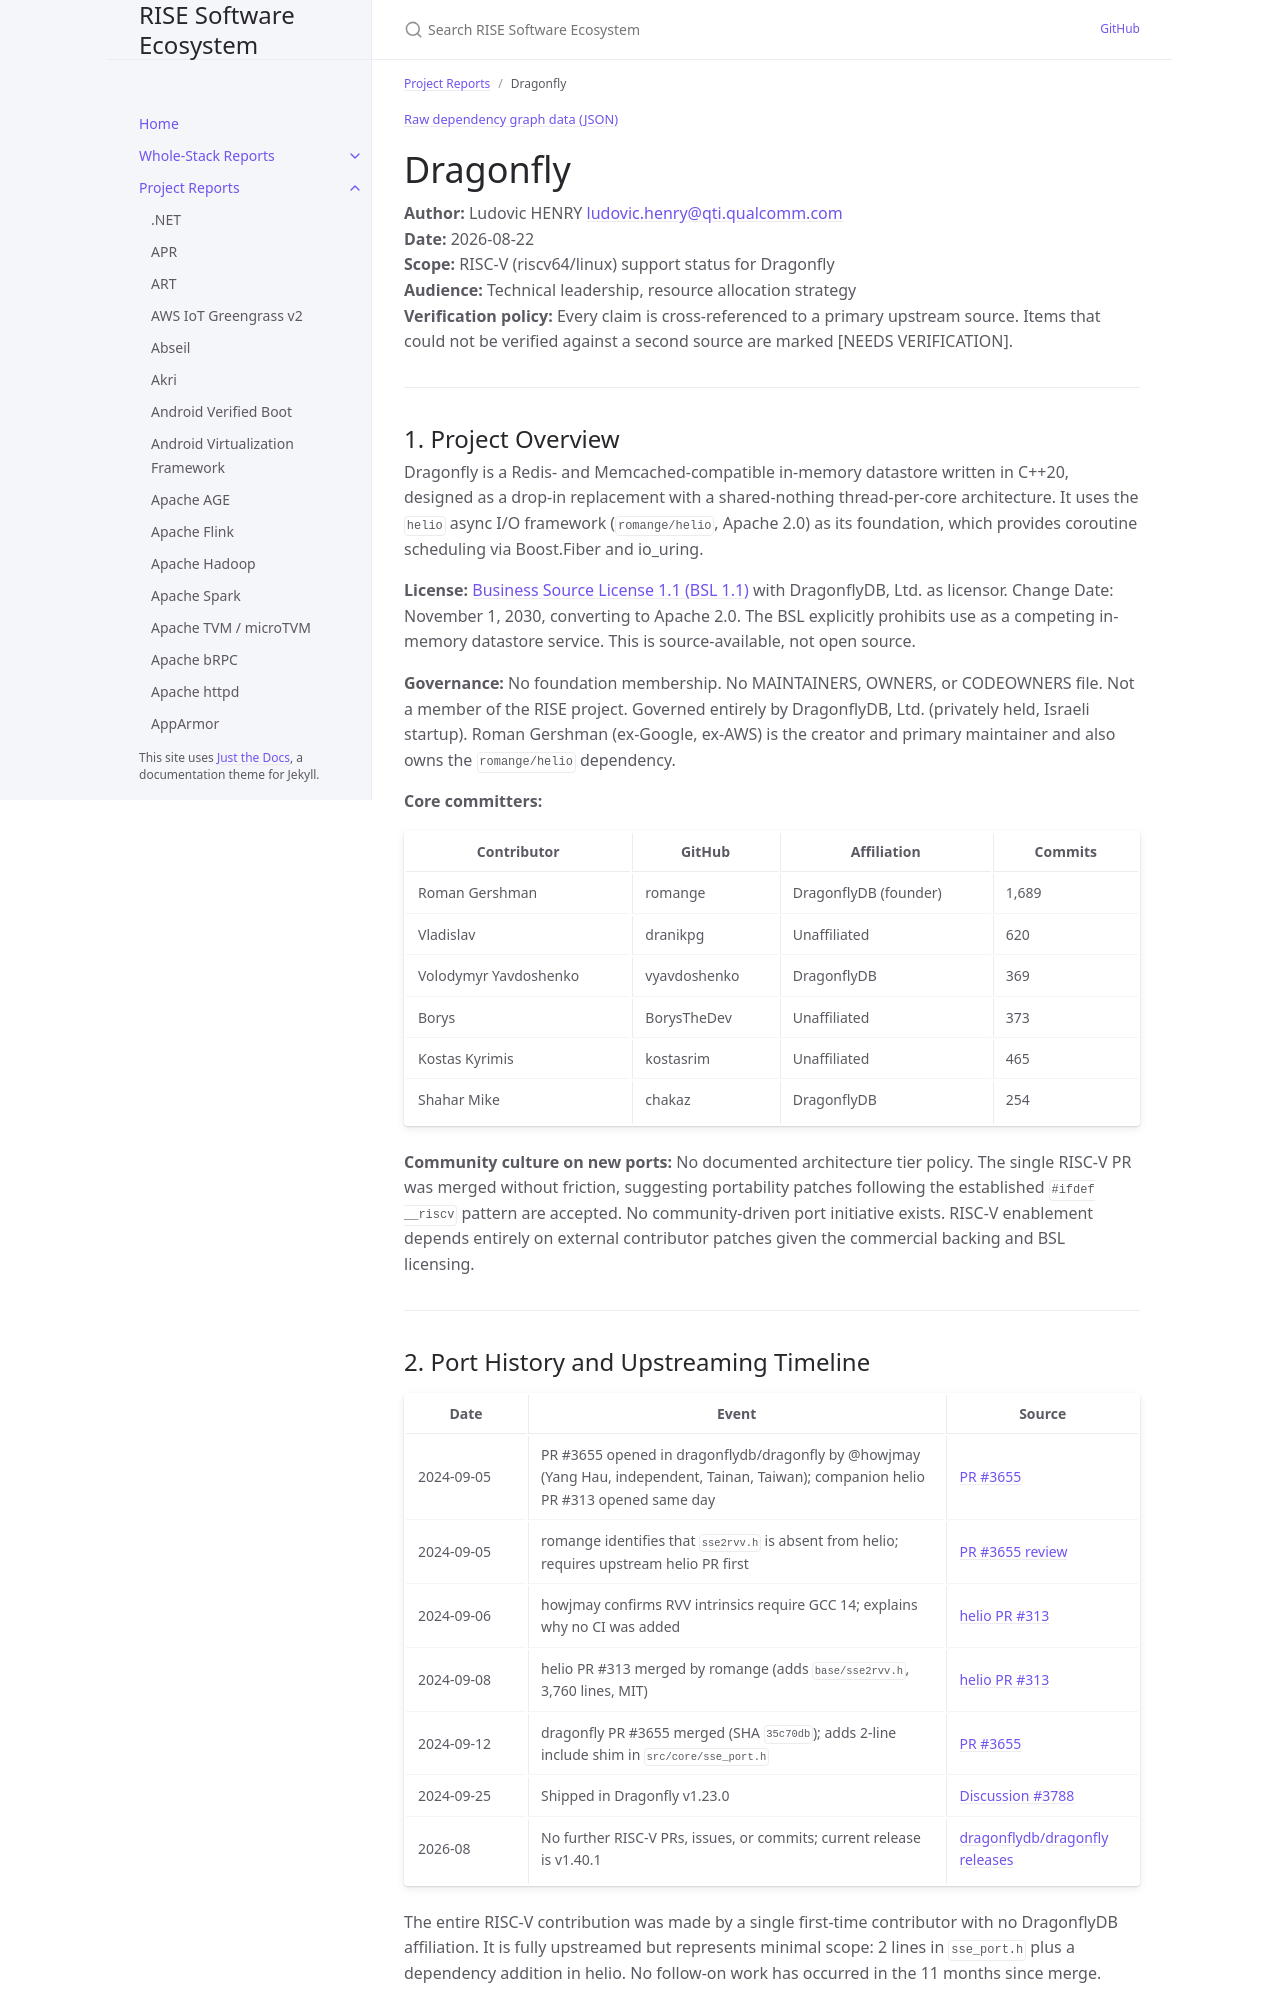

repository: riseproject-dev/sw-ecosystem · page: pr-preview/pr-9/project-reports/dragonfly.html · generator: jekyll

---
title: Dragonfly
parent: Project Reports
color: orange
dependencies:
  - name: mimalloc
    relation: runtime-dependency
    criticality: critical
  - name: Abseil
    relation: runtime-dependency
    criticality: critical
  - name: Boost
    relation: runtime-dependency
    criticality: critical
  - name: liburing
    relation: runtime-dependency
    criticality: critical
  - name: OpenSSL
    relation: runtime-dependency
    criticality: optional
  - name: LZ4
    relation: runtime-dependency
    criticality: optional
  - name: zstd
    relation: runtime-dependency
    criticality: optional
  - name: SimSIMD
    relation: runtime-dependency
    criticality: optional
  - name: gperftools
    relation: runtime-dependency
    criticality: optional
---

{% include dependency-graph.html slug="dependencies" subset="dragonfly" %}

# Dragonfly

**Author:** Ludovic HENRY <ludovic.henry@qti.qualcomm.com><br/>
**Date:** 2026-08-22<br/>
**Scope:** RISC-V (riscv64/linux) support status for Dragonfly<br/>
**Audience:** Technical leadership, resource allocation strategy<br/>
**Verification policy:** Every claim is cross-referenced to a primary upstream source. Items that could not be verified against a second source are marked [NEEDS VERIFICATION].<br/>

---

## 1. Project Overview

Dragonfly is a Redis- and Memcached-compatible in-memory datastore written in C++20, designed as a drop-in replacement with a shared-nothing thread-per-core architecture. It uses the `helio` async I/O framework (`romange/helio`, Apache 2.0) as its foundation, which provides coroutine scheduling via Boost.Fiber and io_uring.

**License:** [Business Source License 1.1 (BSL 1.1)](https://github.com/dragonflydb/dragonfly/blob/main/LICENSE.md) with DragonflyDB, Ltd. as licensor. Change Date: November 1, 2030, converting to Apache 2.0. The BSL explicitly prohibits use as a competing in-memory datastore service. This is source-available, not open source.

**Governance:** No foundation membership. No MAINTAINERS, OWNERS, or CODEOWNERS file. Not a member of the RISE project. Governed entirely by DragonflyDB, Ltd. (privately held, Israeli startup). Roman Gershman (ex-Google, ex-AWS) is the creator and primary maintainer and also owns the `romange/helio` dependency.

**Core committers:**

| Contributor | GitHub | Affiliation | Commits |
|---|---|---|---|
| Roman Gershman | romange | DragonflyDB (founder) | 1,689 |
| Vladislav | dranikpg | Unaffiliated | 620 |
| Volodymyr Yavdoshenko | vyavdoshenko | DragonflyDB | 369 |
| Borys | BorysTheDev | Unaffiliated | 373 |
| Kostas Kyrimis | kostasrim | Unaffiliated | 465 |
| Shahar Mike | chakaz | DragonflyDB | 254 |

**Community culture on new ports:** No documented architecture tier policy. The single RISC-V PR was merged without friction, suggesting portability patches following the established `#ifdef __riscv` pattern are accepted. No community-driven port initiative exists. RISC-V enablement depends entirely on external contributor patches given the commercial backing and BSL licensing.

---
